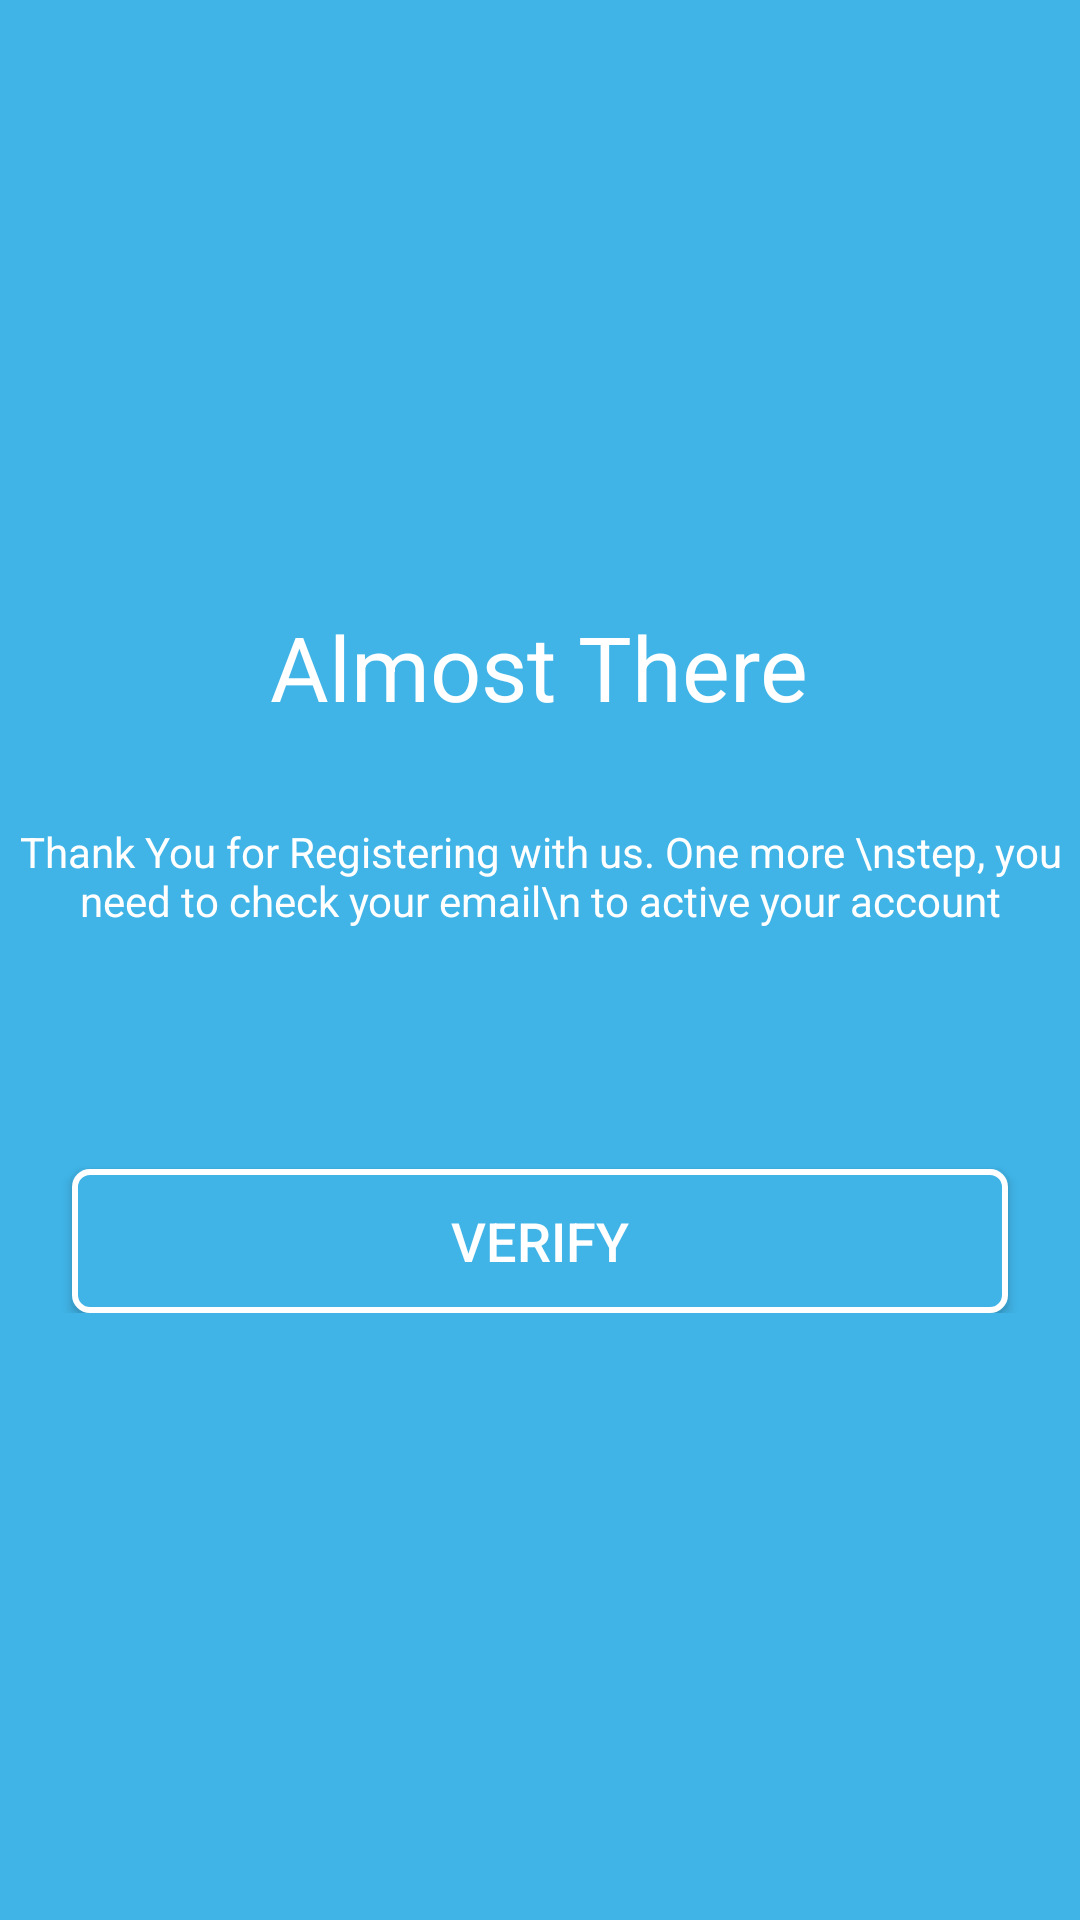

Produce the Android XML layout that renders to this screen, including the resource entries it uses.
<!-- AndroidManifest.xml: application theme AppTheme.NoActionBar -->
<!-- res/layout/activity_check_email.xml -->
<?xml version="1.0" encoding="utf-8"?>
<RelativeLayout xmlns:android="http://schemas.android.com/apk/res/android"
    xmlns:app="http://schemas.android.com/apk/res-auto"
    xmlns:tools="http://schemas.android.com/tools"
    android:layout_width="match_parent"
    android:layout_height="match_parent"
    android:background="@color/colorBlue"
    tools:context=".CheckEmailActivity">
    
    <LinearLayout
        android:layout_centerVertical="true"
        android:gravity="center"
        android:layout_width="match_parent"
        android:layout_height="wrap_content"
        android:orientation="vertical"
        >

    <TextView
        android:layout_gravity="center"
        android:textColor="@android:color/white"
        android:text="Almost There"
        android:textSize="30dp"
        android:layout_width="wrap_content"
        android:layout_height="wrap_content"/>
    <TextView
        android:layout_marginTop="32dp"
        android:text="Thank You for Registering with us. One more \nstep, you need to check your email\n to active your account"
        android:textColor="@android:color/white"
        android:gravity="center"
        android:layout_width="wrap_content"
        android:layout_height="wrap_content"/>
    <Button
        android:layout_marginTop="80dp"
        android:id="@+id/btn_check_email"
        android:background="@drawable/button_background_login"
        android:text="VERIFY"
        android:textSize="18sp"
        android:textColor="@android:color/white"
        style="@style/LeftRight"
        android:layout_width="match_parent"
        android:layout_height="wrap_content"/>
    </LinearLayout>
</RelativeLayout>
<!-- resources referenced by this layout -->
<resources>
  <color name="colorBlue">#40B4E7</color>
  <!-- drawable button_background_login (drawable) -->
  <?xml version="1.0" encoding="utf-8"?>
  <shape xmlns:android="http://schemas.android.com/apk/res/android">
   <solid android:color="@color/colorPrimary"/>
      <stroke android:color="@android:color/white" android:width="2dp"/>
      <corners android:radius="5dp"/>
  </shape>
  <style name="LeftRight">
          <item name="android:layout_marginLeft">24dp</item>
          <item name="android:layout_marginRight">24dp</item>
      </style>
  <style name="AppTheme.NoActionBar" parent="Theme.AppCompat.Light.NoActionBar">
      </style>
  <color name="colorPrimary">#40B4E7</color>
</resources>
